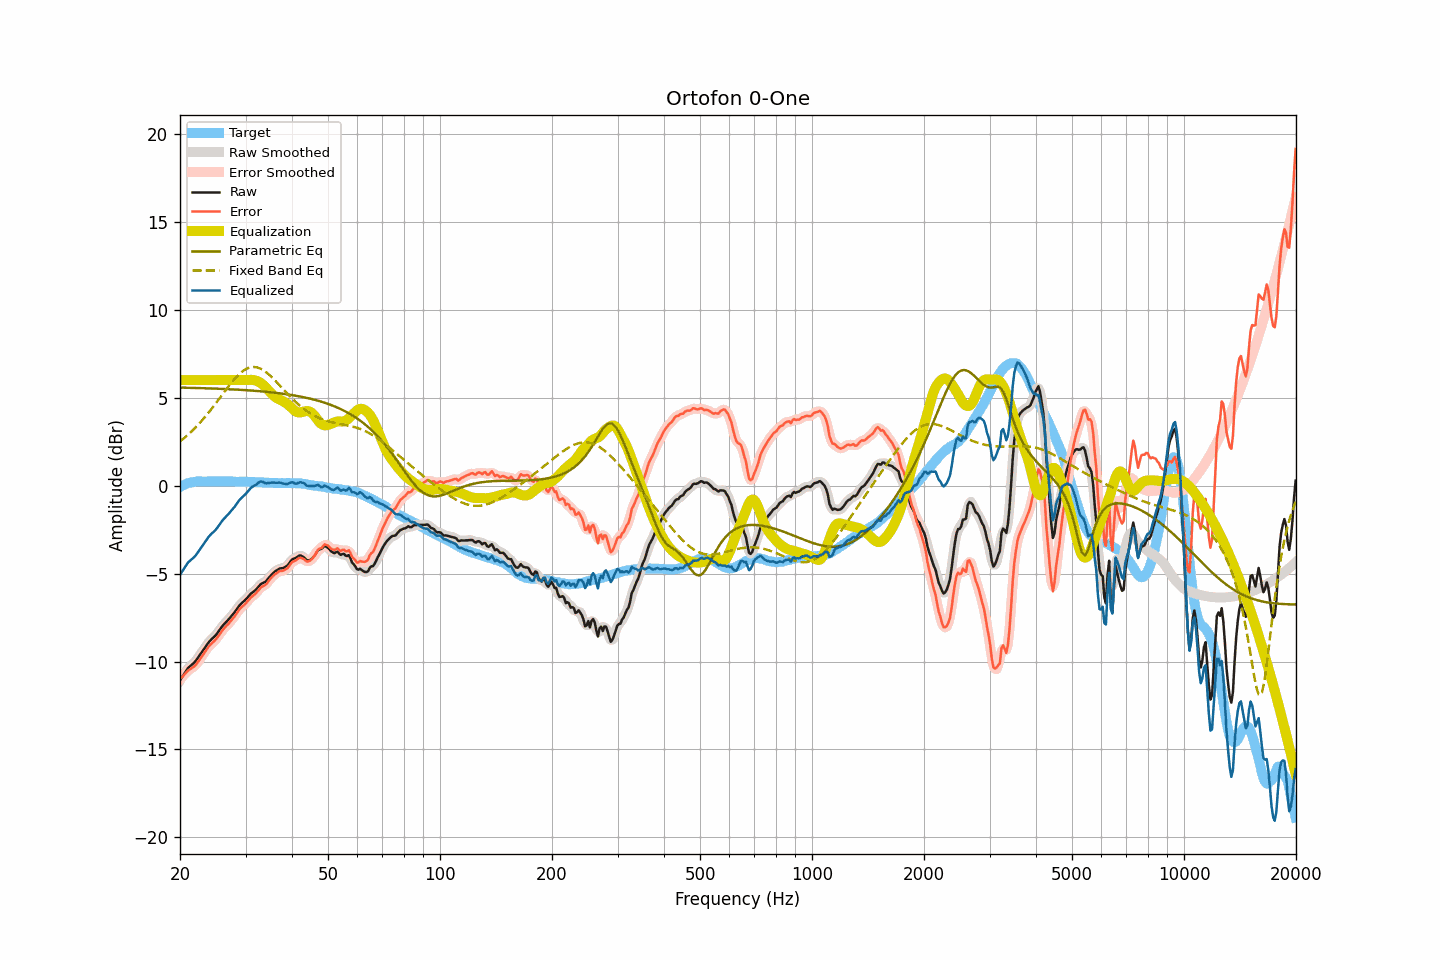

The data file committed next to this chart (first rows):
frequency, raw, smoothed, error, error_smoothed, equalization, parametric_eq, fixed_band_eq, equalized_raw, equalized_smoothed, target
20.00, -11.07, -11.08, -11.00, -11.00, 6.00, 5.57, 2.51, -5.07, -5.08, -0.07
20.20, -10.93, -10.92, -10.91, -10.90, 6.00, 5.57, 2.59, -4.93, -4.92, -0.02
20.40, -10.79, -10.78, -10.81, -10.80, 6.00, 5.57, 2.66, -4.79, -4.78, 0.03
20.61, -10.65, -10.64, -10.71, -10.71, 6.00, 5.57, 2.74, -4.65, -4.64, 0.06
20.81, -10.51, -10.51, -10.61, -10.61, 6.00, 5.57, 2.81, -4.51, -4.51, 0.11
21.02, -10.37, -10.39, -10.51, -10.52, 6.00, 5.56, 2.90, -4.37, -4.39, 0.14
21.23, -10.29, -10.29, -10.45, -10.45, 6.00, 5.56, 2.98, -4.29, -4.29, 0.16
21.44, -10.21, -10.21, -10.39, -10.39, 6.00, 5.56, 3.07, -4.21, -4.21, 0.18
21.66, -10.13, -10.13, -10.33, -10.33, 6.00, 5.56, 3.15, -4.13, -4.13, 0.20
21.87, -10.05, -10.04, -10.26, -10.26, 6.00, 5.55, 3.25, -4.05, -4.04, 0.21
22.09, -9.94, -9.93, -10.17, -10.16, 6.00, 5.55, 3.34, -3.94, -3.93, 0.23
22.31, -9.81, -9.81, -10.05, -10.05, 6.00, 5.55, 3.44, -3.81, -3.81, 0.24
22.54, -9.68, -9.68, -9.92, -9.92, 6.00, 5.55, 3.53, -3.68, -3.68, 0.24
22.76, -9.55, -9.55, -9.79, -9.79, 6.00, 5.54, 3.64, -3.55, -3.55, 0.24
22.99, -9.42, -9.42, -9.65, -9.65, 6.00, 5.54, 3.74, -3.42, -3.42, 0.23
23.22, -9.29, -9.29, -9.52, -9.52, 6.00, 5.54, 3.84, -3.29, -3.29, 0.23
23.45, -9.15, -9.15, -9.38, -9.38, 6.00, 5.54, 3.95, -3.15, -3.15, 0.23
23.69, -9.02, -9.02, -9.26, -9.25, 6.00, 5.53, 4.06, -3.02, -3.02, 0.24
23.92, -8.89, -8.89, -9.12, -9.14, 6.00, 5.53, 4.18, -2.89, -2.89, 0.24
24.16, -8.79, -8.79, -9.03, -9.04, 6.00, 5.53, 4.29, -2.79, -2.79, 0.25
24.40, -8.70, -8.70, -8.95, -8.95, 6.00, 5.52, 4.41, -2.70, -2.70, 0.25
24.65, -8.62, -8.62, -8.86, -8.86, 6.00, 5.52, 4.53, -2.62, -2.62, 0.24
24.89, -8.53, -8.52, -8.77, -8.77, 6.00, 5.52, 4.65, -2.53, -2.52, 0.24
25.14, -8.42, -8.41, -8.66, -8.66, 6.00, 5.51, 4.77, -2.42, -2.41, 0.24
25.39, -8.29, -8.29, -8.54, -8.54, 6.00, 5.51, 4.89, -2.29, -2.29, 0.25
25.65, -8.16, -8.16, -8.41, -8.40, 6.00, 5.51, 5.01, -2.16, -2.16, 0.25
25.91, -8.03, -8.03, -8.27, -8.28, 6.00, 5.50, 5.14, -2.03, -2.03, 0.24
26.16, -7.92, -7.92, -8.15, -8.16, 6.00, 5.50, 5.26, -1.92, -1.92, 0.24
26.43, -7.82, -7.82, -8.06, -8.05, 6.00, 5.49, 5.38, -1.82, -1.82, 0.24
26.69, -7.72, -7.72, -7.95, -7.96, 6.00, 5.49, 5.50, -1.72, -1.72, 0.24
26.96, -7.63, -7.62, -7.87, -7.86, 6.00, 5.49, 5.62, -1.63, -1.62, 0.24
27.23, -7.52, -7.52, -7.76, -7.76, 6.00, 5.48, 5.74, -1.52, -1.52, 0.24
27.50, -7.41, -7.42, -7.65, -7.66, 6.00, 5.48, 5.85, -1.41, -1.42, 0.24
27.77, -7.31, -7.31, -7.54, -7.54, 6.00, 5.47, 5.96, -1.31, -1.31, 0.23
28.05, -7.20, -7.19, -7.43, -7.42, 6.00, 5.47, 6.07, -1.20, -1.19, 0.23
28.33, -7.07, -7.07, -7.28, -7.29, 6.00, 5.46, 6.17, -1.07, -1.07, 0.22
28.62, -6.94, -6.94, -7.16, -7.16, 6.00, 5.46, 6.27, -0.94, -0.94, 0.22
28.90, -6.81, -6.82, -7.03, -7.04, 6.00, 5.45, 6.35, -0.81, -0.82, 0.22
29.19, -6.72, -6.72, -6.93, -6.94, 6.00, 5.45, 6.44, -0.72, -0.72, 0.21
29.48, -6.63, -6.63, -6.86, -6.85, 6.00, 5.44, 6.51, -0.63, -0.63, 0.23
29.78, -6.55, -6.55, -6.77, -6.77, 6.00, 5.43, 6.57, -0.55, -0.55, 0.22
30.08, -6.46, -6.46, -6.69, -6.68, 6.00, 5.43, 6.63, -0.46, -0.46, 0.23
30.38, -6.36, -6.36, -6.58, -6.57, 6.01, 5.42, 6.67, -0.35, -0.35, 0.22
30.68, -6.26, -6.26, -6.47, -6.47, 6.01, 5.42, 6.70, -0.25, -0.24, 0.21
30.99, -6.15, -6.16, -6.36, -6.37, 6.02, 5.41, 6.73, -0.13, -0.14, 0.21
31.30, -6.08, -6.08, -6.29, -6.29, 6.01, 5.40, 6.74, -0.07, -0.07, 0.21
31.61, -6.01, -6.01, -6.22, -6.21, 6.00, 5.40, 6.75, -0.01, -0.01, 0.21
31.93, -5.94, -5.93, -6.14, -6.13, 5.98, 5.39, 6.74, 0.04, 0.05, 0.20
32.24, -5.84, -5.83, -6.03, -6.03, 5.95, 5.38, 6.72, 0.11, 0.11, 0.19
32.57, -5.73, -5.73, -5.93, -5.92, 5.91, 5.37, 6.69, 0.18, 0.18, 0.20
32.89, -5.62, -5.63, -5.81, -5.83, 5.85, 5.37, 6.66, 0.23, 0.22, 0.20
33.22, -5.56, -5.57, -5.74, -5.75, 5.79, 5.36, 6.61, 0.23, 0.22, 0.18
33.55, -5.52, -5.52, -5.70, -5.70, 5.71, 5.35, 6.55, 0.19, 0.19, 0.18
33.89, -5.48, -5.46, -5.65, -5.64, 5.62, 5.34, 6.49, 0.14, 0.15, 0.17
34.23, -5.39, -5.38, -5.56, -5.55, 5.52, 5.33, 6.42, 0.13, 0.14, 0.18
34.57, -5.27, -5.28, -5.43, -5.44, 5.42, 5.32, 6.34, 0.15, 0.14, 0.16
34.92, -5.16, -5.16, -5.32, -5.32, 5.32, 5.31, 6.26, 0.16, 0.16, 0.16
35.27, -5.06, -5.06, -5.22, -5.21, 5.23, 5.30, 6.18, 0.17, 0.17, 0.16
35.62, -4.97, -4.97, -5.12, -5.12, 5.14, 5.29, 6.09, 0.17, 0.17, 0.15
35.97, -4.89, -4.89, -5.04, -5.04, 5.06, 5.28, 5.99, 0.17, 0.17, 0.15
... 635 more rows
